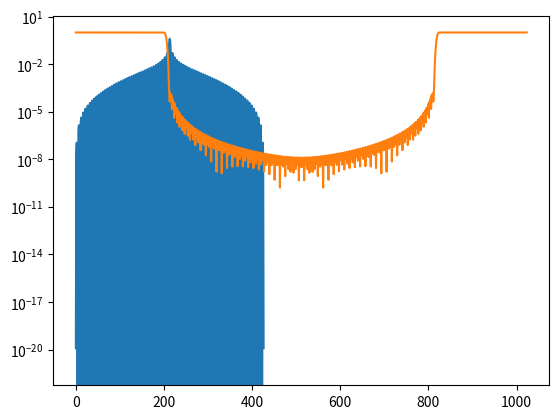
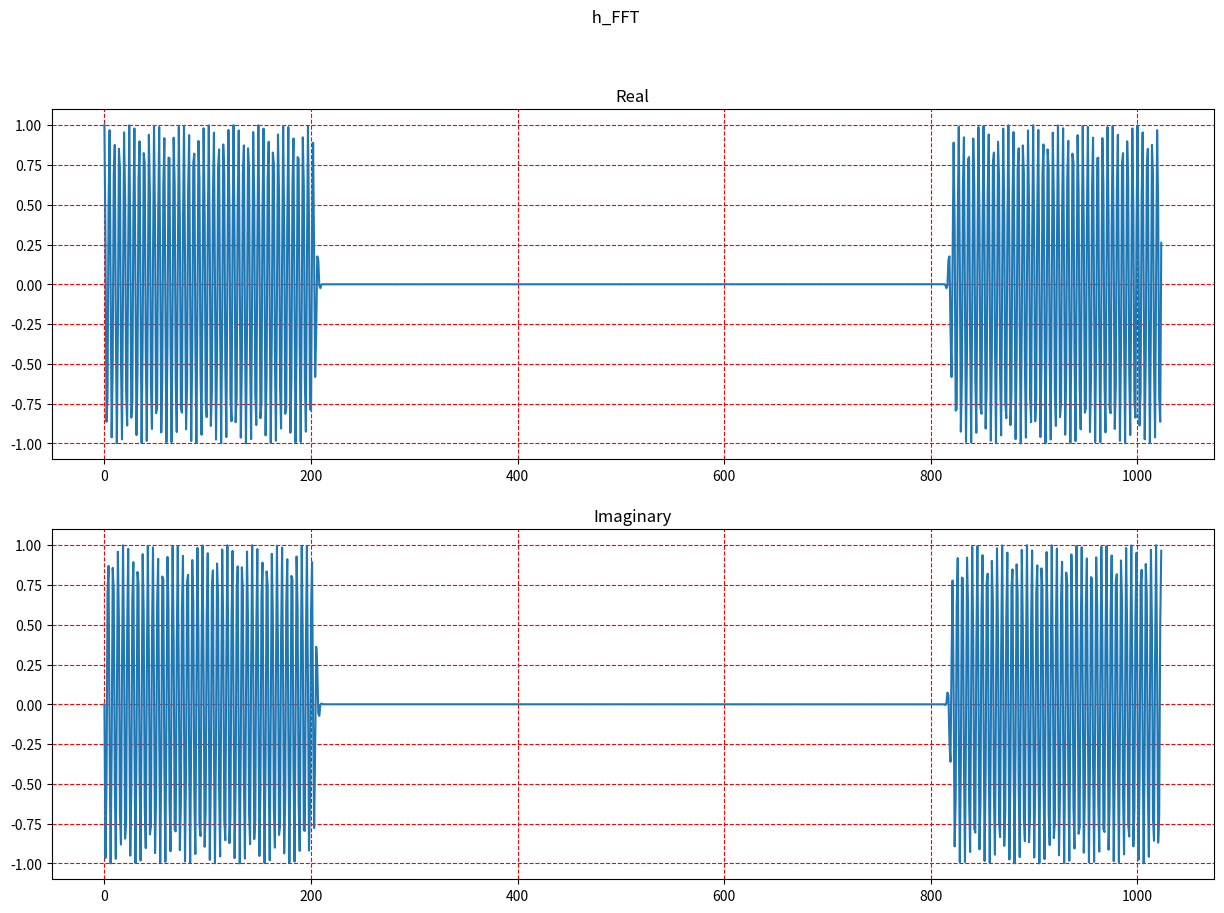

Reproduce these figures in Python, in order.
#TCalculate a windowed-sinc lp filter     8jul23
#       this is from https://tomroelandts.com/articles/how-to-create-a-simple-low-pass-filter


#from __future__ import division
 
import numpy as np
import matplotlib.pyplot as plt
 
fc = 0.2  # Cutoff frequency as a fraction of the sampling rate (in (0, 0.5)).
b = 0.0094  # Transition band, as a fraction of the sampling rate (in (0, 0.5)).
N = int(np.ceil((4 / b)))
if not N % 2: N += 1  # Make sure that N is odd.
n = np.arange(N)
 
# Compute sinc filter.
h = np.sinc(2 * fc * (n - (N - 1) / 2))
 
# Compute Blackman window.
w = 0.42 - 0.5 * np.cos(2 * np.pi * n / (N - 1)) + \
    0.08 * np.cos(4 * np.pi * n / (N - 1))
 
# Multiply sinc filter by window.
h = h * w
 
# Normalize to get unity gain.
h = h / np.sum(h)
plt.plot(h)
plt.show()
h_FFT = np.fft.fft(h,1024)
plt.semilogy(np.absolute(h_FFT))
plt.show()

fig, axs = plt.subplots(2)
fig.suptitle(" h_FFT")
fig.set_size_inches(15.0,10.0)
axs[0].plot(np.real(h_FFT))
axs[0].set_title("Real")
#axs[0].set_xlabel('frequency [Hz]')
#axs[0].set_ylabel('Power Spectrum [V RMS]')
axs[0].grid(color='red', linestyle='--')
axs[1].plot(np.imag(h_FFT))
axs[1].set_title("Imaginary")
#axs[1].set_xlabel('frequency [Hz]')
#axs[1].set_ylabel('Power Spectral Density [V**/hz')
axs[1].grid(color='red', linestyle='--')
plt.show()




dummy = 0